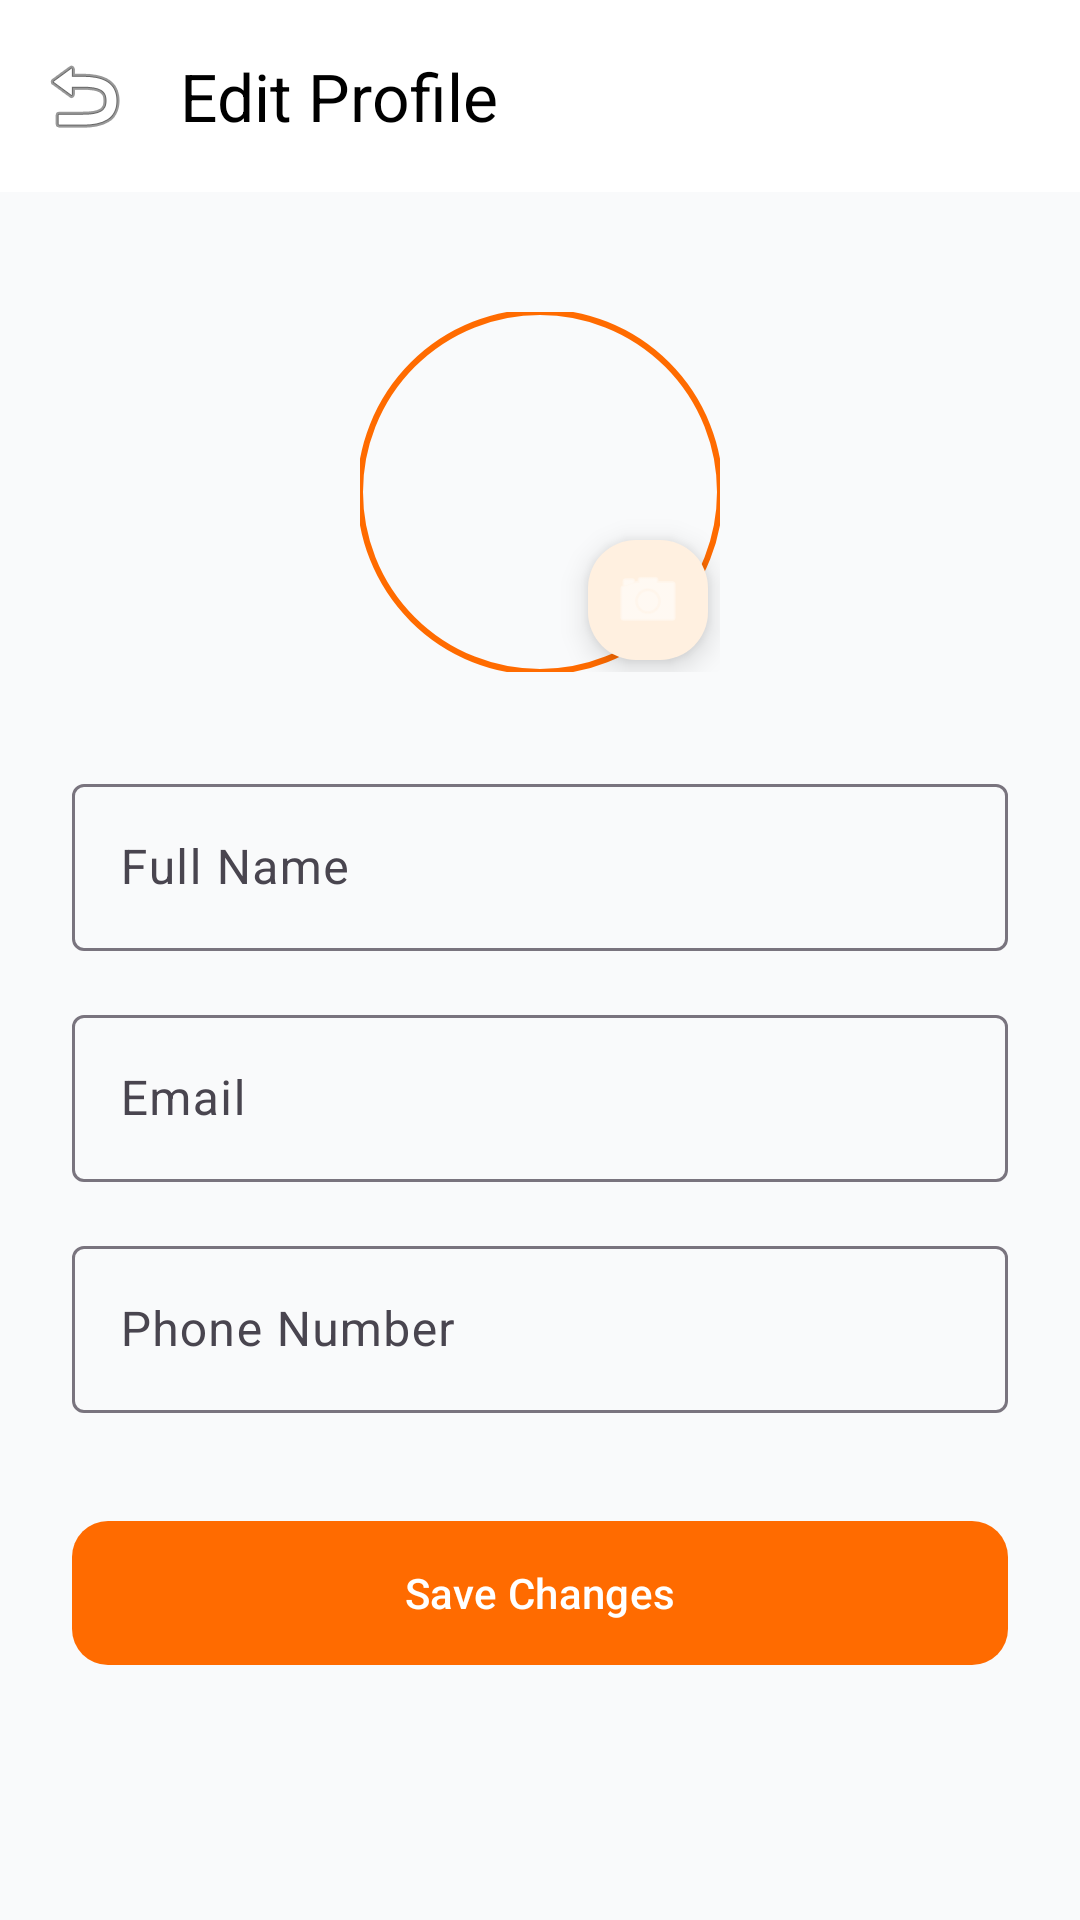

This screen was rendered from an Android layout file. Write that file and the resources it references.
<!-- AndroidManifest.xml: application theme Theme.HelloDelivery -->
<!-- res/layout/activity_edit_profile.xml -->
<?xml version="1.0" encoding="utf-8"?>
<LinearLayout xmlns:android="http://schemas.android.com/apk/res/android"
    xmlns:app="http://schemas.android.com/apk/res-auto"
    android:layout_width="match_parent"
    android:layout_height="match_parent"
    android:orientation="vertical"
    android:background="@color/background">

    <com.google.android.material.appbar.AppBarLayout
        android:layout_width="match_parent"
        android:layout_height="wrap_content"
        android:background="@color/surface">

        <androidx.appcompat.widget.Toolbar
            android:id="@+id/toolbar"
            android:layout_width="match_parent"
            android:layout_height="?attr/actionBarSize"
            app:title="@string/edit_profile"
            app:titleTextColor="@color/black"
            app:navigationIcon="@android:drawable/ic_menu_revert" />
    </com.google.android.material.appbar.AppBarLayout>

    <ScrollView
        android:layout_width="match_parent"
        android:layout_height="match_parent"
        android:fillViewport="true">

        <LinearLayout
            android:layout_width="match_parent"
            android:layout_height="wrap_content"
            android:orientation="vertical"
            android:padding="24dp"
            android:gravity="center_horizontal">

            <RelativeLayout
                android:layout_width="120dp"
                android:layout_height="120dp"
                android:layout_marginTop="16dp">

                <com.google.android.material.imageview.ShapeableImageView
                    android:id="@+id/edit_profile_image"
                    android:layout_width="match_parent"
                    android:layout_height="match_parent"
                    android:scaleType="centerCrop"
                    android:src="@mipmap/ic_launcher_round"
                    app:shapeAppearanceOverlay="@style/ShapeAppearanceOverlay.App.CornerSize50Percent"
                    app:strokeColor="@color/primary"
                    app:strokeWidth="2dp" />

                <com.google.android.material.floatingactionbutton.FloatingActionButton
                    android:id="@+id/btn_change_image"
                    android:layout_width="wrap_content"
                    android:layout_height="wrap_content"
                    android:layout_alignParentEnd="true"
                    android:layout_alignParentBottom="true"
                    app:fabCustomSize="40dp"
                    app:srcCompat="@android:drawable/ic_menu_camera"
                    app:tint="@color/white"
                    android:contentDescription="@string/edit_profile" />
            </RelativeLayout>

            <com.google.android.material.textfield.TextInputLayout
                style="@style/Widget.Material3.TextInputLayout.OutlinedBox"
                android:layout_width="match_parent"
                android:layout_height="wrap_content"
                android:layout_marginTop="32dp"
                android:hint="@string/full_name_label">

                <com.google.android.material.textfield.TextInputEditText
                    android:id="@+id/et_edit_name"
                    android:layout_width="match_parent"
                    android:layout_height="wrap_content"
                    android:inputType="textPersonName" />
            </com.google.android.material.textfield.TextInputLayout>

            <com.google.android.material.textfield.TextInputLayout
                style="@style/Widget.Material3.TextInputLayout.OutlinedBox"
                android:layout_width="match_parent"
                android:layout_height="wrap_content"
                android:layout_marginTop="16dp"
                android:hint="@string/email_label">

                <com.google.android.material.textfield.TextInputEditText
                    android:id="@+id/et_edit_email"
                    android:layout_width="match_parent"
                    android:layout_height="wrap_content"
                    android:inputType="textEmailAddress"
                    android:enabled="false" />
            </com.google.android.material.textfield.TextInputLayout>

            <com.google.android.material.textfield.TextInputLayout
                style="@style/Widget.Material3.TextInputLayout.OutlinedBox"
                android:layout_width="match_parent"
                android:layout_height="wrap_content"
                android:layout_marginTop="16dp"
                android:hint="@string/phone_label">

                <com.google.android.material.textfield.TextInputEditText
                    android:id="@+id/et_edit_phone"
                    android:layout_width="match_parent"
                    android:layout_height="wrap_content"
                    android:inputType="phone" />
            </com.google.android.material.textfield.TextInputLayout>

            <com.google.android.material.button.MaterialButton
                android:id="@+id/btn_save_profile"
                android:layout_width="match_parent"
                android:layout_height="56dp"
                android:layout_marginTop="32dp"
                android:text="Save Changes"
                app:cornerRadius="12dp" />

        </LinearLayout>
    </ScrollView>

</LinearLayout>
<!-- resources referenced by this layout -->
<resources>
  <color name="background">#F9FAFB</color>
  <color name="black">#000000</color>
  <color name="primary">#FF6B00</color>
  <color name="surface">#FFFFFF</color>
  <color name="white">#FFFFFF</color>
  <string name="edit_profile">Edit Profile</string>
  <string name="email_label">Email</string>
  <string name="full_name_label">Full Name</string>
  <string name="phone_label">Phone Number</string>
  <style name="ShapeAppearanceOverlay.App.CornerSize50Percent" parent="">
          <item name="cornerSize">50%</item>
      </style>
  <style name="Theme.HelloDelivery" parent="Base.Theme.HelloDelivery" />
  <style name="Base.Theme.HelloDelivery" parent="Theme.Material3.DayNight.NoActionBar">
          
          <item name="colorPrimary">@color/primary</item>
          <item name="colorOnPrimary">@color/on_primary</item>
          <item name="colorPrimaryContainer">@color/primary_light</item>
          <item name="colorOnPrimaryContainer">@color/primary_dark</item>
  
          <item name="colorSecondary">@color/secondary</item>
          <item name="colorOnSecondary">@color/white</item>
          <item name="colorSecondaryContainer">@color/secondary_light</item>
          <item name="colorOnSecondaryContainer">@color/white</item>
  
          <item name="android:windowBackground">@color/background</item>
          <item name="colorSurface">@color/surface</item>
          <item name="colorOnSurface">@color/on_surface</item>
  
          <item name="colorError">@color/error</item>
          <item name="colorOnError">@color/white</item>
  
          
          <item name="android:statusBarColor">@color/surface</item>
          <item name="android:windowLightStatusBar">true</item>
          <item name="android:navigationBarColor">@color/surface</item>
          <item name="android:windowLightNavigationBar" tools:targetApi="27">true</item>
  
          
      </style>
  <color name="on_primary">#FFFFFF</color>
  <color name="primary_light">#FFF0E0</color>
  <color name="primary_dark">#E65F00</color>
  <color name="secondary">#111827</color>
  <color name="secondary_light">#1F2937</color>
  <color name="on_surface">#111827</color>
  <color name="error">#EF4444</color>
</resources>
